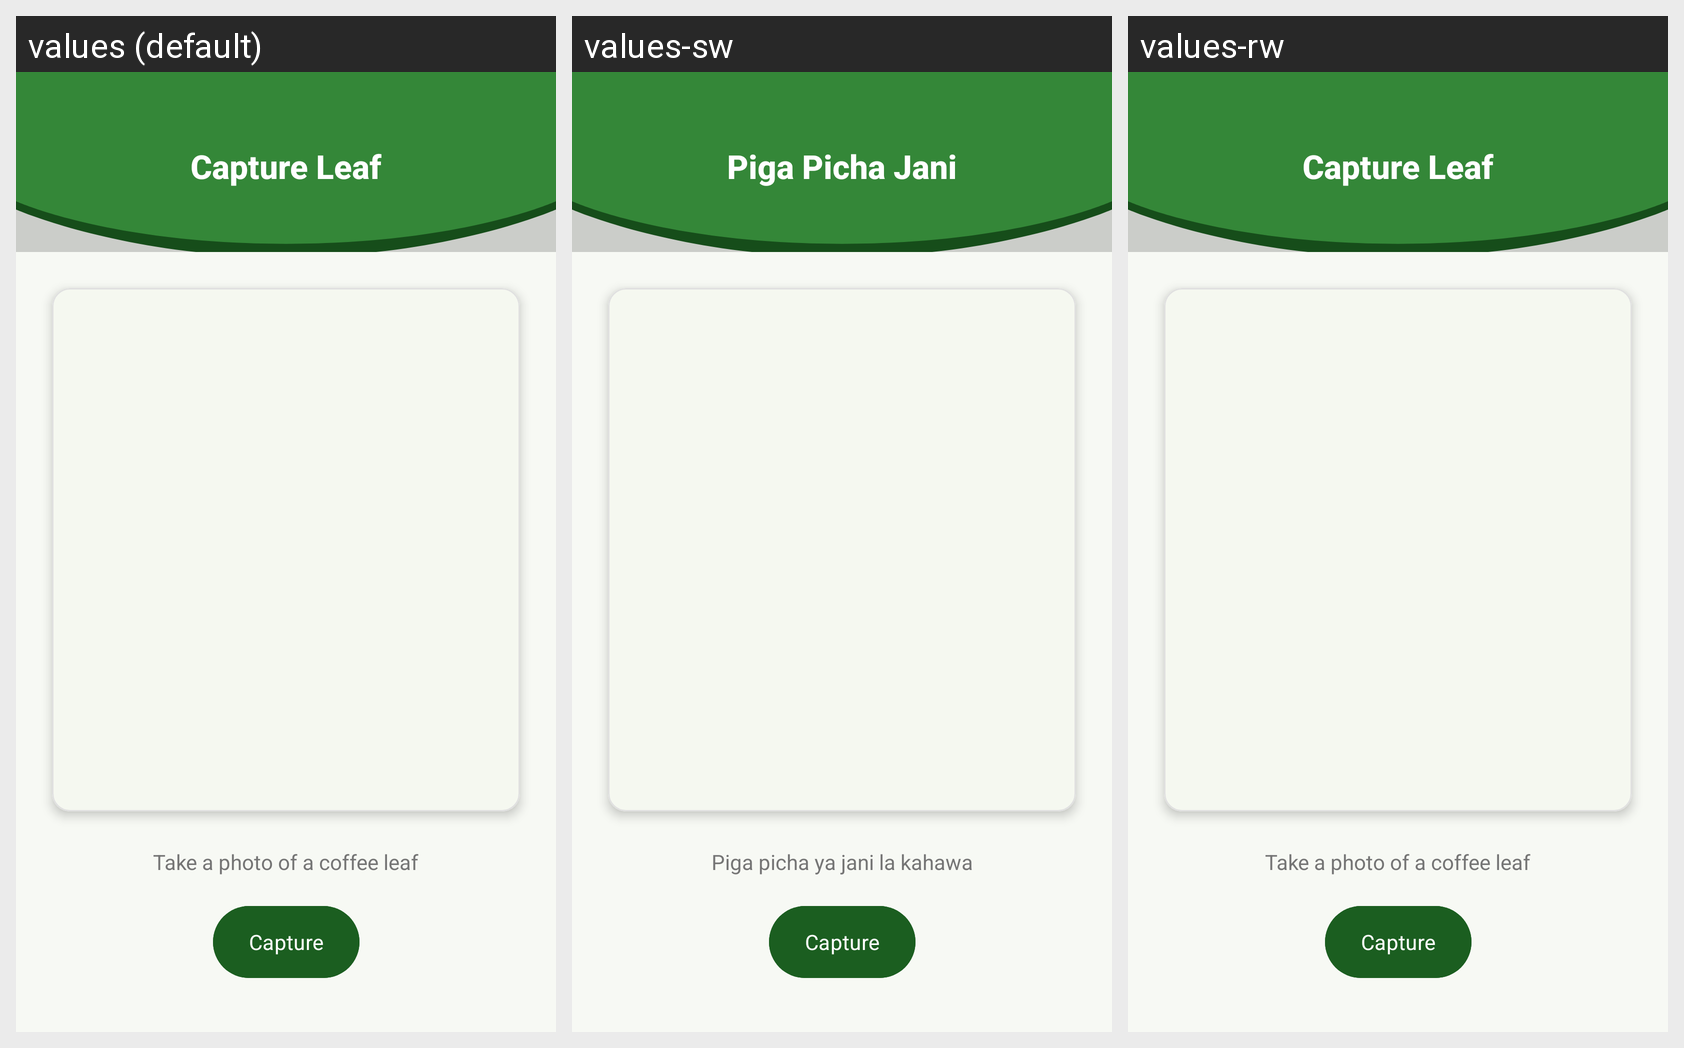

For this localized Android screen grid, give each drawn string resource with its value in every locale shown.
Android screen res/layout/activity_capture_leaf_v2.xml rendered under 3 locales, left to right: values (default), values-sw, values-rw. Device: Nexus 5 (rendered at 1080×1920; each locale shown at half size, 540×960, under a caption strip naming it); theme Theme.CoffeeDiseasesDetection.
Strings drawn on this screen, with the default value and each locale's value (text and hints the layout hard-codes, and strings that could not be matched under every locale, appear in the picture but are not listed):

capture_leaf
  values: Capture Leaf
  values-sw: Piga Picha Jani
  values-rw: Capture Leaf  [not translated; the default value is used]

instruction_capture_leaf
  values: Take a photo of a coffee leaf
  values-sw: Piga picha ya jani la kahawa
  values-rw: Take a photo of a coffee leaf  [not translated; the default value is used]

btn_capture
  values: Capture
  values-sw: Capture
  values-rw: Capture  [not translated; the default value is used]
